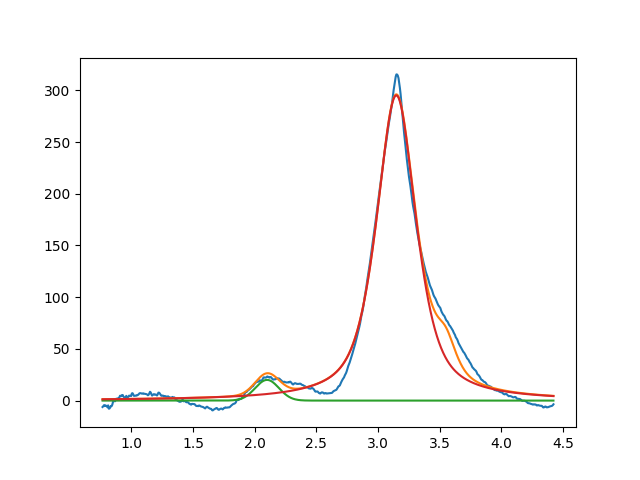

The table this chart was drawn from, first rows:
2.099999999999999645e+00, 2.000000000000000355e+01, 2.265239668928107630e-01, 9.999999999999998890e-01
3.148114319227746538e+00, 2.951215603192099479e+02, 3.822294308776909566e-01, 3.289653599880855706e-01
3.549999999999999378e+00, 2.999999999999999645e+01, 1.999999999999999833e-01, 4.197252686265176003e-01
